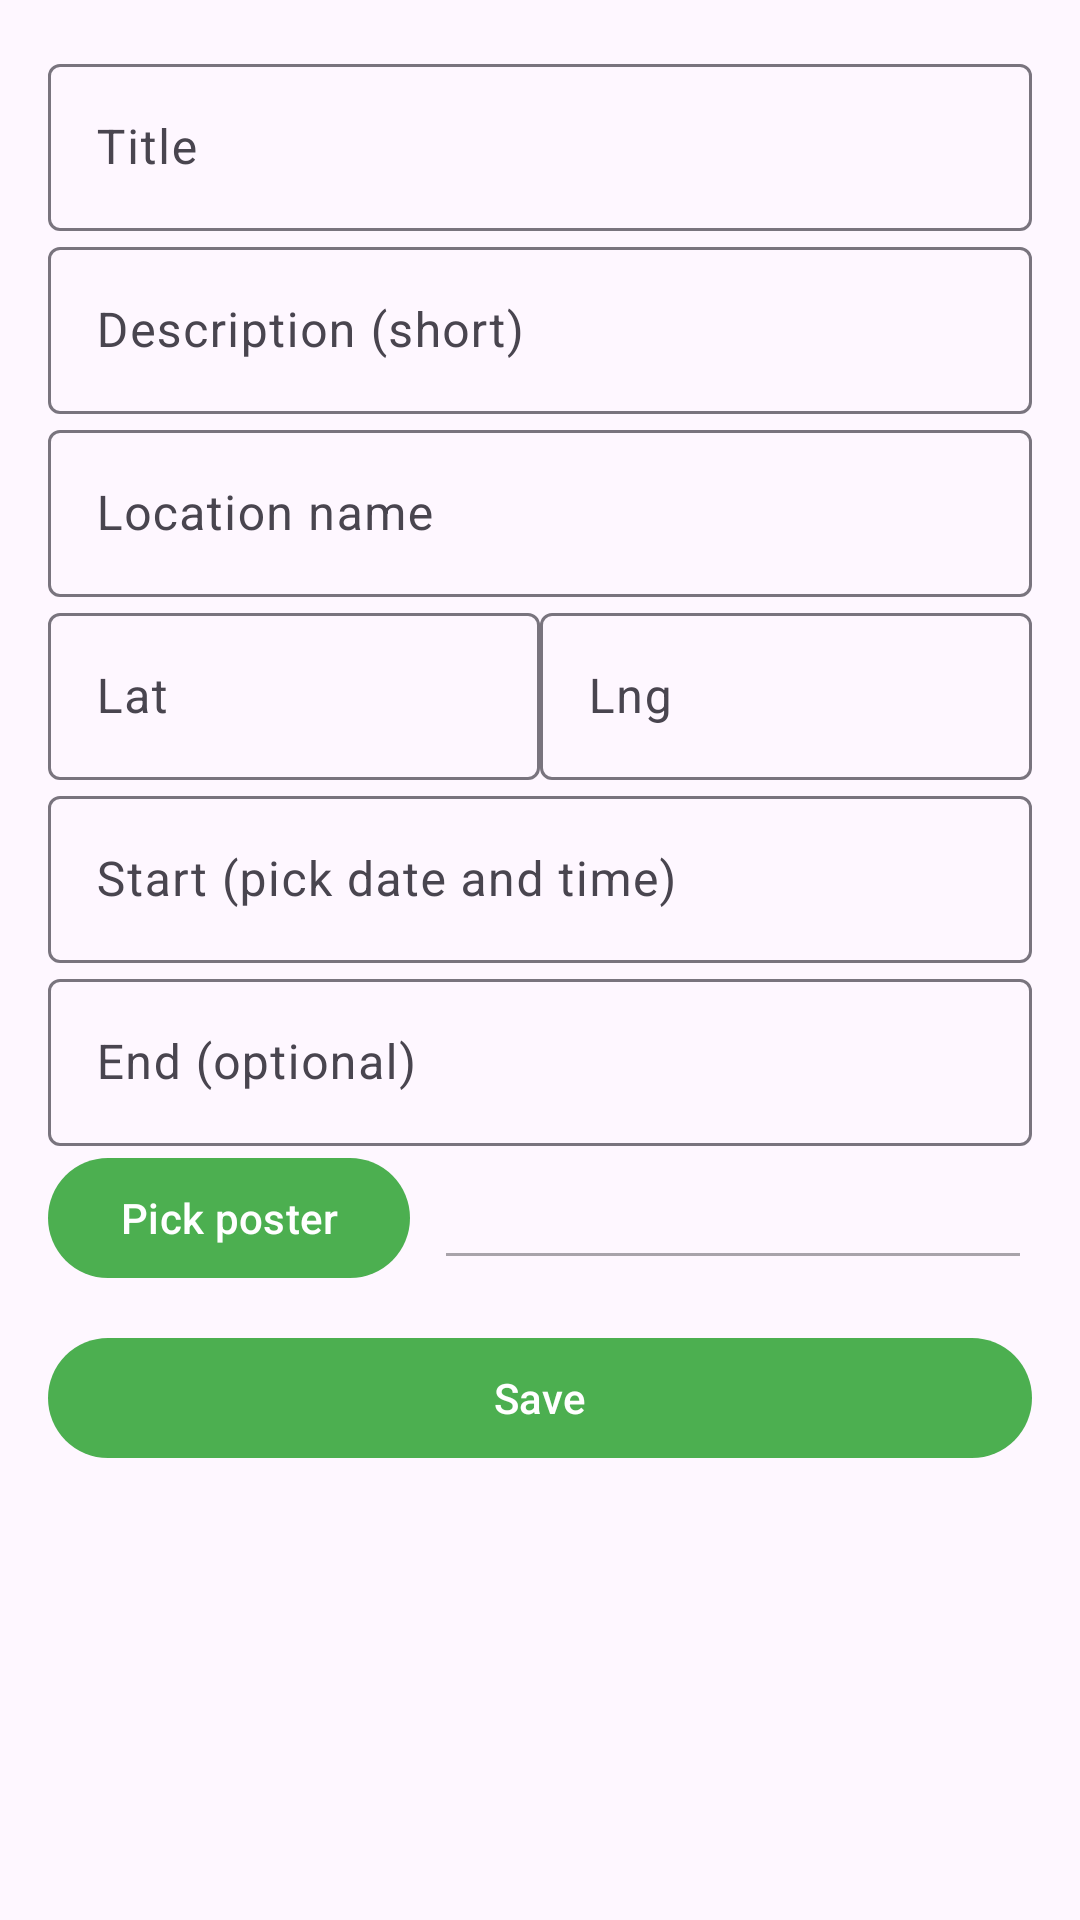

Write the Android layout XML for this screen, with the resource values it uses.
<!-- AndroidManifest.xml: application theme Theme.WIL_Byte_Horizon -->
<!-- res/layout/fragment_event_editor.xml -->
<?xml version="1.0" encoding="utf-8"?>
<ScrollView xmlns:android="http://schemas.android.com/apk/res/android"
    android:layout_width="match_parent" android:layout_height="match_parent">
    <LinearLayout
        android:orientation="vertical" android:padding="16dp"
        android:layout_width="match_parent" android:layout_height="wrap_content">

        <com.google.android.material.textfield.TextInputLayout
            android:layout_width="match_parent" android:layout_height="wrap_content">
            <com.google.android.material.textfield.TextInputEditText
                android:id="@+id/etTitle" android:hint="Title"
                android:layout_width="match_parent" android:layout_height="wrap_content" />
        </com.google.android.material.textfield.TextInputLayout>

        <com.google.android.material.textfield.TextInputLayout
            android:layout_width="match_parent" android:layout_height="wrap_content">
            <com.google.android.material.textfield.TextInputEditText
                android:id="@+id/etDesc" android:hint="Description (short)"
                android:layout_width="match_parent" android:layout_height="wrap_content" />
        </com.google.android.material.textfield.TextInputLayout>

        <com.google.android.material.textfield.TextInputLayout
            android:layout_width="match_parent" android:layout_height="wrap_content">
            <com.google.android.material.textfield.TextInputEditText
                android:id="@+id/etLocation" android:hint="Location name"
                android:layout_width="match_parent" android:layout_height="wrap_content" />
        </com.google.android.material.textfield.TextInputLayout>

        <LinearLayout android:orientation="horizontal"
            android:layout_width="match_parent" android:layout_height="wrap_content">
            <com.google.android.material.textfield.TextInputLayout
                android:layout_width="0dp" android:layout_height="wrap_content" android:layout_weight="1">
                <com.google.android.material.textfield.TextInputEditText
                    android:id="@+id/etLat" android:hint="Lat"
                    android:inputType="numberDecimal"
                    android:layout_width="match_parent" android:layout_height="wrap_content" />
            </com.google.android.material.textfield.TextInputLayout>
            <com.google.android.material.textfield.TextInputLayout
                android:layout_width="0dp" android:layout_height="wrap_content" android:layout_weight="1">
                <com.google.android.material.textfield.TextInputEditText
                    android:id="@+id/etLng" android:hint="Lng"
                    android:inputType="numberDecimal"
                    android:layout_width="match_parent" android:layout_height="wrap_content" />
            </com.google.android.material.textfield.TextInputLayout>
        </LinearLayout>

        <com.google.android.material.textfield.TextInputLayout
            android:layout_width="match_parent" android:layout_height="wrap_content">
            <com.google.android.material.textfield.TextInputEditText
                android:id="@+id/etStart" android:hint="Start (pick date and time)"
                android:focusable="false"
                android:layout_width="match_parent" android:layout_height="wrap_content" />
        </com.google.android.material.textfield.TextInputLayout>

        <com.google.android.material.textfield.TextInputLayout
            android:layout_width="match_parent" android:layout_height="wrap_content">
            <com.google.android.material.textfield.TextInputEditText
                android:id="@+id/etEnd" android:hint="End (optional)"
                android:focusable="false"
                android:layout_width="match_parent" android:layout_height="wrap_content" />
        </com.google.android.material.textfield.TextInputLayout>

        <LinearLayout
            android:orientation="horizontal" android:gravity="center_vertical"
            android:layout_width="match_parent" android:layout_height="wrap_content">
            <com.google.android.material.button.MaterialButton
                android:id="@+id/btnPickPoster"
                android:text="Pick poster"
                android:layout_width="wrap_content" android:layout_height="wrap_content" />
            <com.google.android.material.textfield.TextInputEditText
                android:id="@+id/tvPoster"
                android:enabled="false"
                android:layout_marginStart="8dp"
                android:layout_width="0dp" android:layout_height="wrap_content" android:layout_weight="1"/>
        </LinearLayout>

        <ProgressBar
            android:id="@+id/progress"
            style="?android:attr/progressBarStyle"
            android:visibility="gone"
            android:layout_width="wrap_content" android:layout_height="wrap_content" />

        <com.google.android.material.button.MaterialButton
            android:id="@+id/btnSave"
            style="@style/Widget.Material3.Button"
            android:text="Save"
            android:layout_marginTop="12dp"
            android:layout_width="match_parent" android:layout_height="wrap_content" />
    </LinearLayout>
</ScrollView>
<!-- resources referenced by this layout -->
<resources>
  <style name="Theme.WIL_Byte_Horizon" parent="Theme.Material3.DayNight.NoActionBar">
          
          <item name="colorPrimary">#4CAF50</item>
          <item name="colorPrimaryVariant">#388E3C</item>
          <item name="colorOnPrimary">#FFFFFF</item>
          <item name="colorSecondary">#FF9800</item>
          <item name="colorSecondaryVariant">#FFC107</item>
          <item name="colorOnSecondary">#000000</item>
      </style>
</resources>
